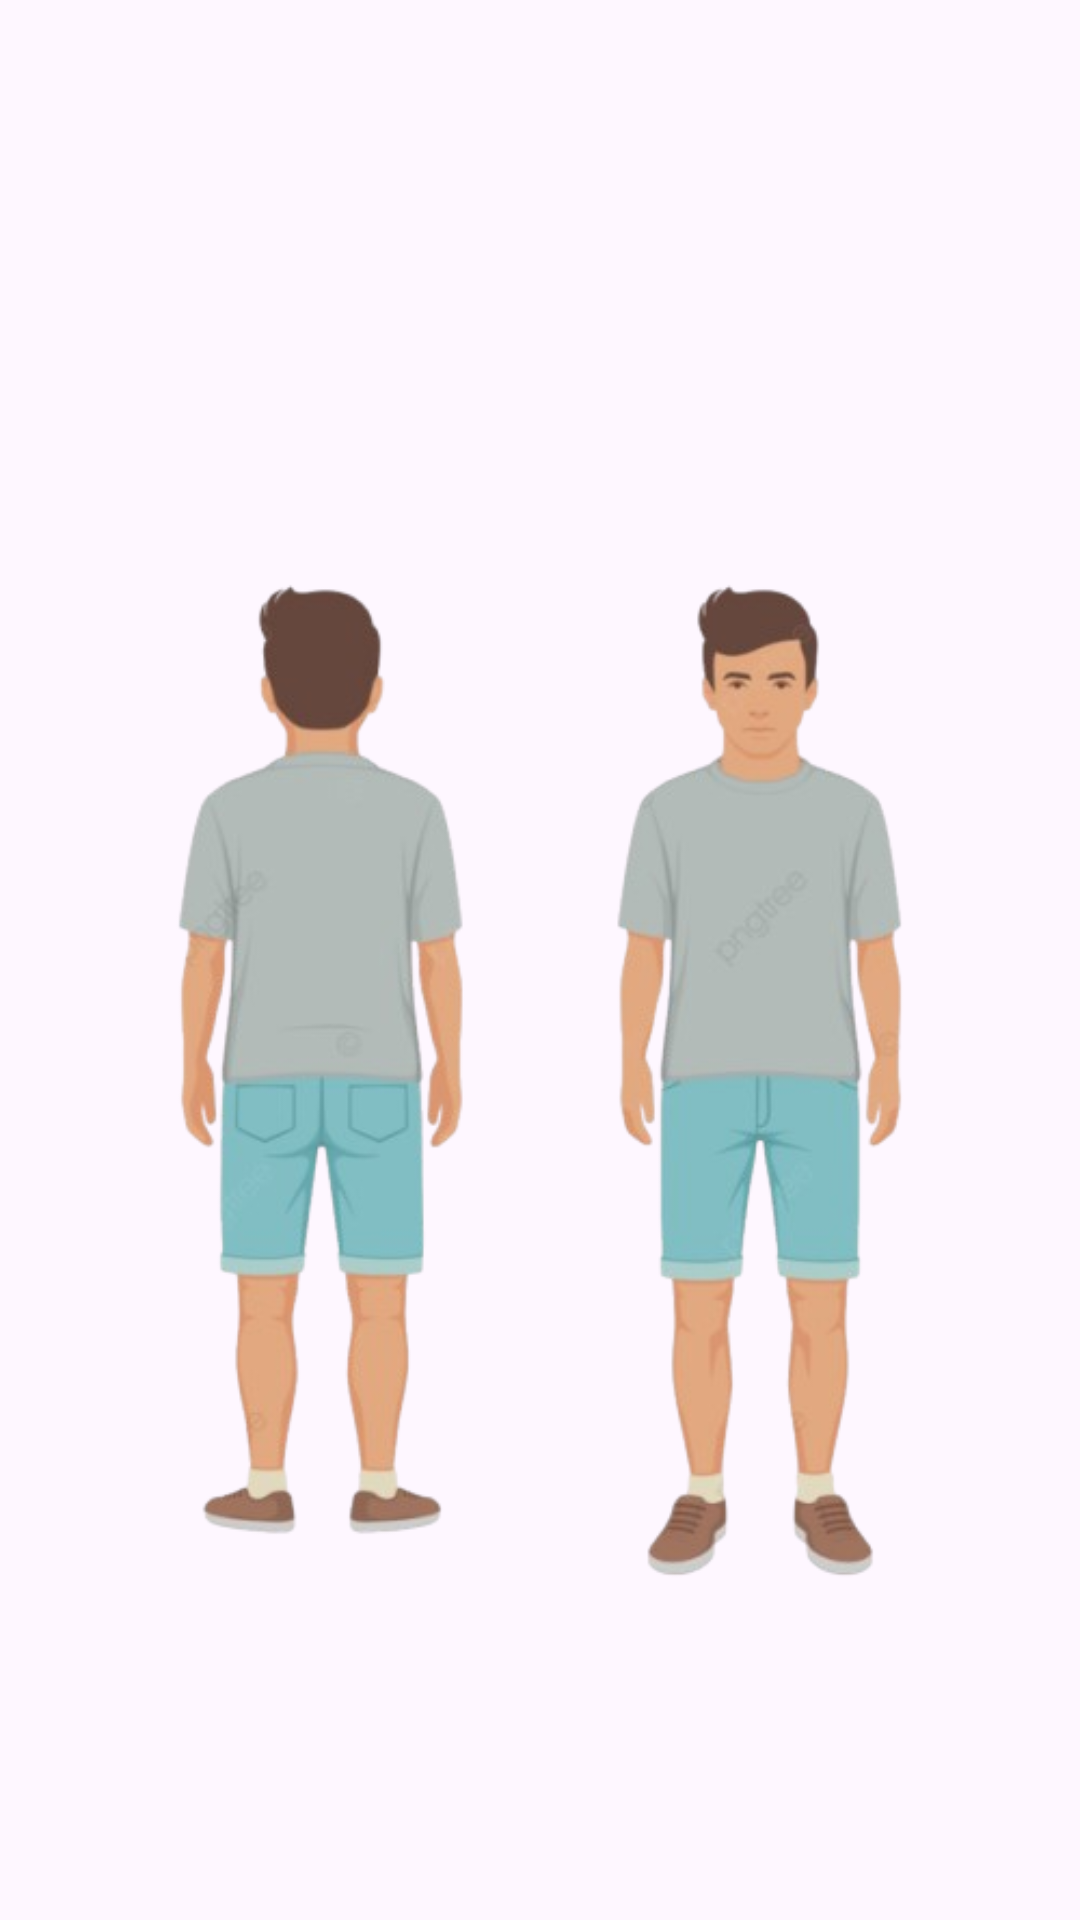

Layout XML and referenced resources for this Android screen:
<!-- AndroidManifest.xml: application theme Theme.MyDailyOutfit -->
<!-- res/layout/fragment_inicio.xml -->
<?xml version="1.0" encoding="utf-8"?>
<FrameLayout xmlns:android="http://schemas.android.com/apk/res/android"
    xmlns:tools="http://schemas.android.com/tools"
    xmlns:app="http://schemas.android.com/apk/res-auto"
    android:layout_width="match_parent"
    android:layout_height="match_parent"
    tools:context=".InicioFragment">

    <ImageView
        android:id="@+id/imageView7"
        android:layout_width="match_parent"
        android:layout_height="wrap_content"
        app:srcCompat="@drawable/avatar"
        android:layout_marginTop="110dp"/>

</FrameLayout>
<!-- resources referenced by this layout -->
<resources>
  <!-- drawable avatar: png bitmap (drawable, 132427 bytes) -->
  <style name="Theme.MyDailyOutfit" parent="Base.Theme.MyDailyOutfit" />
  <style name="Base.Theme.MyDailyOutfit" parent="Theme.Material3.DayNight.NoActionBar">
          
          
      </style>
</resources>
